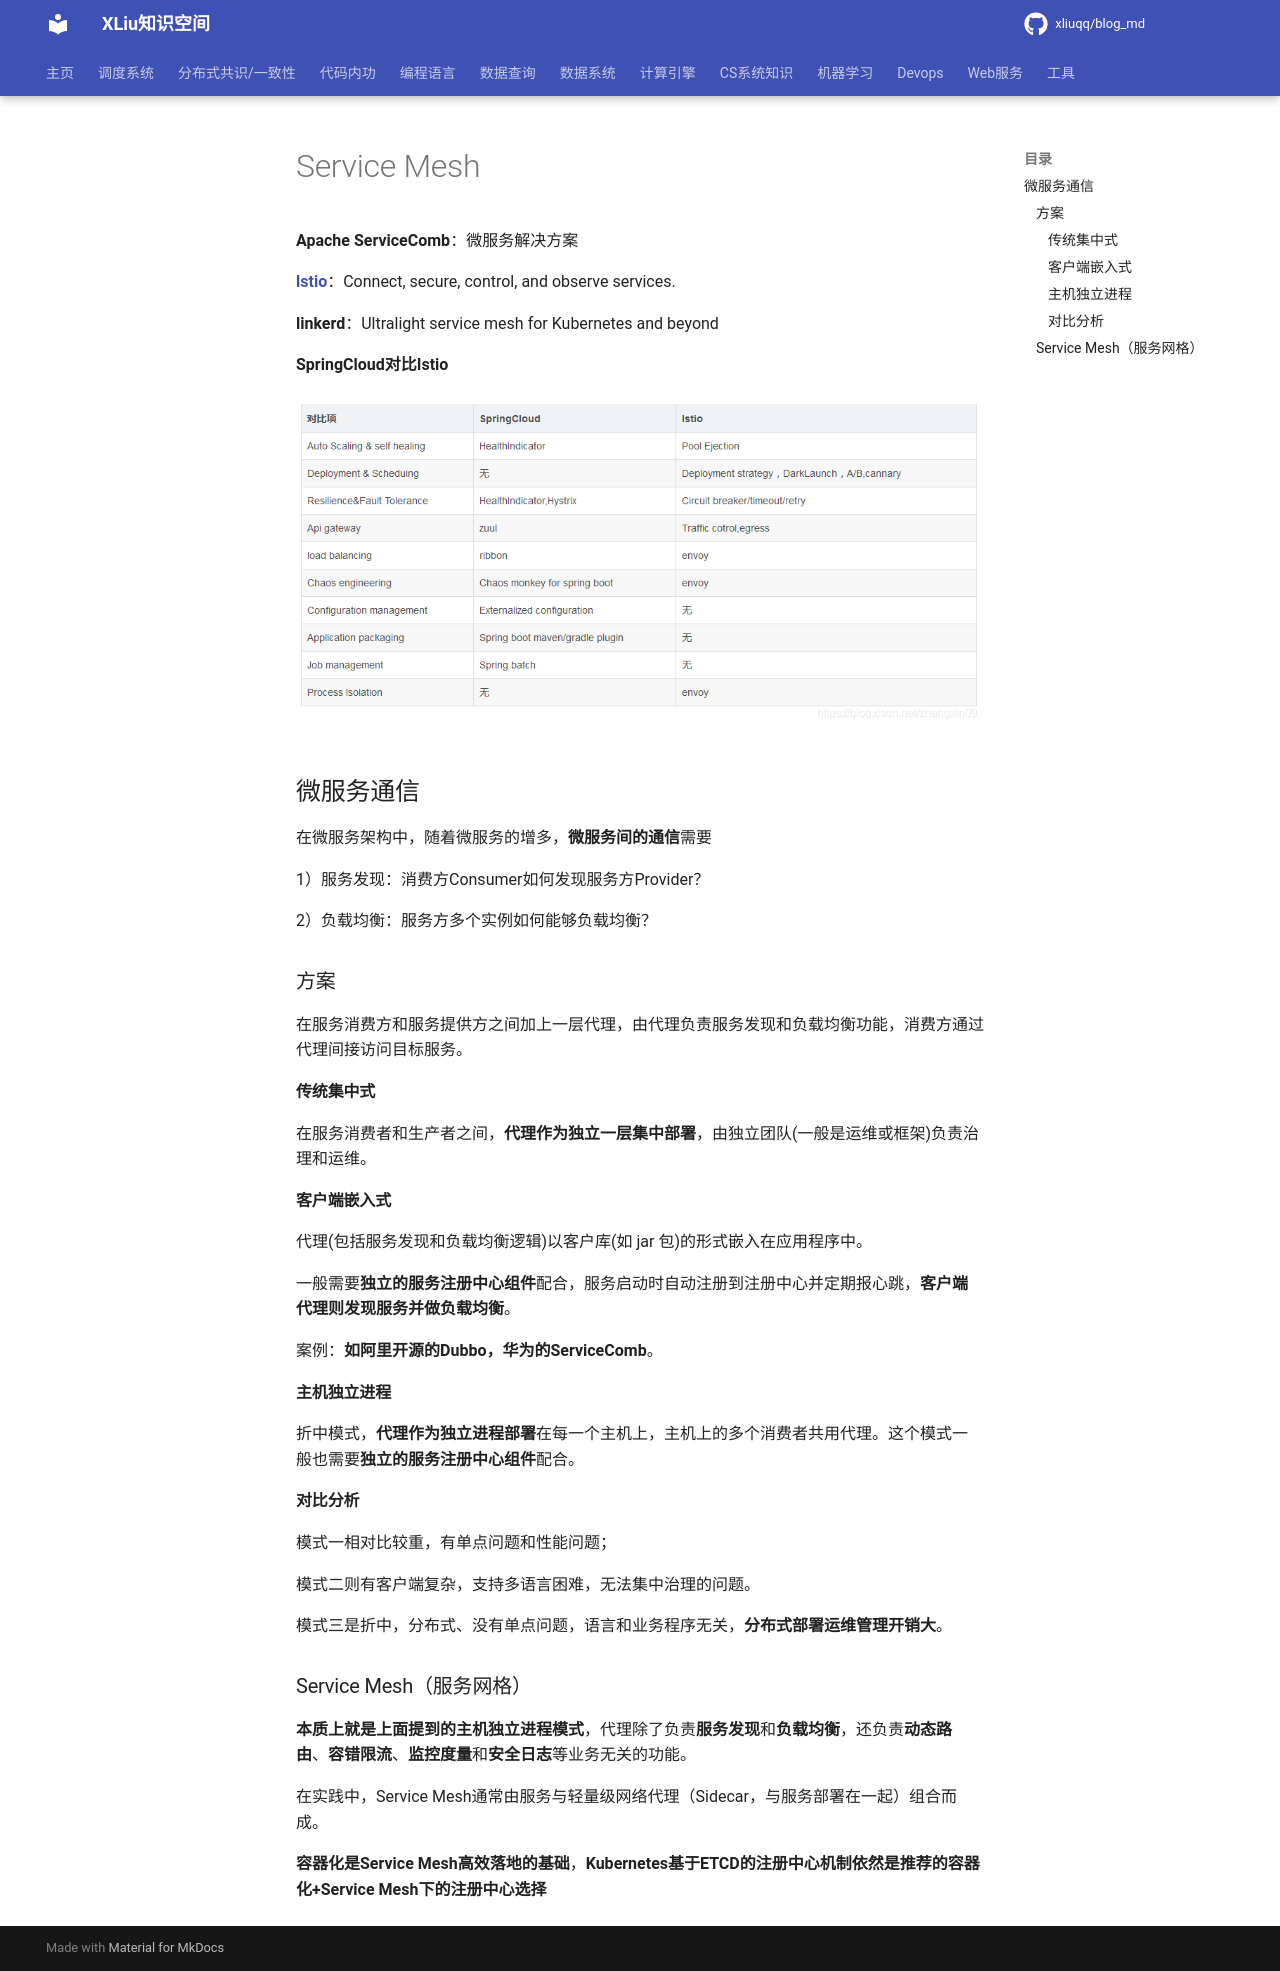

repository: xliuqq/blog_md · page: web/servicemesh/servicemesh.html · generator: mkdocs

# Service Mesh

**Apache ServiceComb**：微服务解决方案

[**lstio**](../../cloud/istio.md)：Connect, secure, control, and observe services.

**linkerd**：Ultralight service mesh for Kubernetes and beyond



**SpringCloud对比Istio**

![SpringCloud对比Istio](pics/640.png)



## 微服务通信

在微服务架构中，随着微服务的增多，**微服务间的通信**需要

1）服务发现：消费方Consumer如何发现服务方Provider？

2）负载均衡：服务方多个实例如何能够负载均衡？

### 方案

在服务消费方和服务提供方之间加上一层代理，由代理负责服务发现和负载均衡功能，消费方通过代理间接访问目标服务。

#### 传统集中式

在服务消费者和生产者之间，**代理作为独立一层集中部署**，由独立团队(一般是运维或框架)负责治理和运维。

#### 客户端嵌入式

代理(包括服务发现和负载均衡逻辑)以客户库(如 jar 包)的形式嵌入在应用程序中。

一般需要**独立的服务注册中心组件**配合，服务启动时自动注册到注册中心并定期报心跳，**客户端代理则发现服务并做负载均衡**。

案例：**如阿里开源的Dubbo，华为的ServiceComb**。

#### 主机独立进程

折中模式，**代理作为独立进程部署**在每一个主机上，主机上的多个消费者共用代理。这个模式一般也需要**独立的服务注册中心组件**配合。

#### 对比分析

模式一相对比较重，有单点问题和性能问题；

模式二则有客户端复杂，支持多语言困难，无法集中治理的问题。

模式三是折中，分布式、没有单点问题，语言和业务程序无关，**分布式部署运维管理开销大**。

### Service Mesh（服务网格）

**本质上就是上面提到的主机独立进程模式**，代理除了负责**服务发现**和**负载均衡**，还负责**动态路由**、**容错限流**、**监控度量**和**安全日志**等业务无关的功能。

在实践中，Service Mesh通常由服务与轻量级网络代理（Sidecar，与服务部署在一起）组合而成。

**容器化是Service Mesh高效落地的基础**，**Kubernetes基于ETCD的注册中心机制依然是推荐的容器化+Service Mesh下的注册中心选择**
